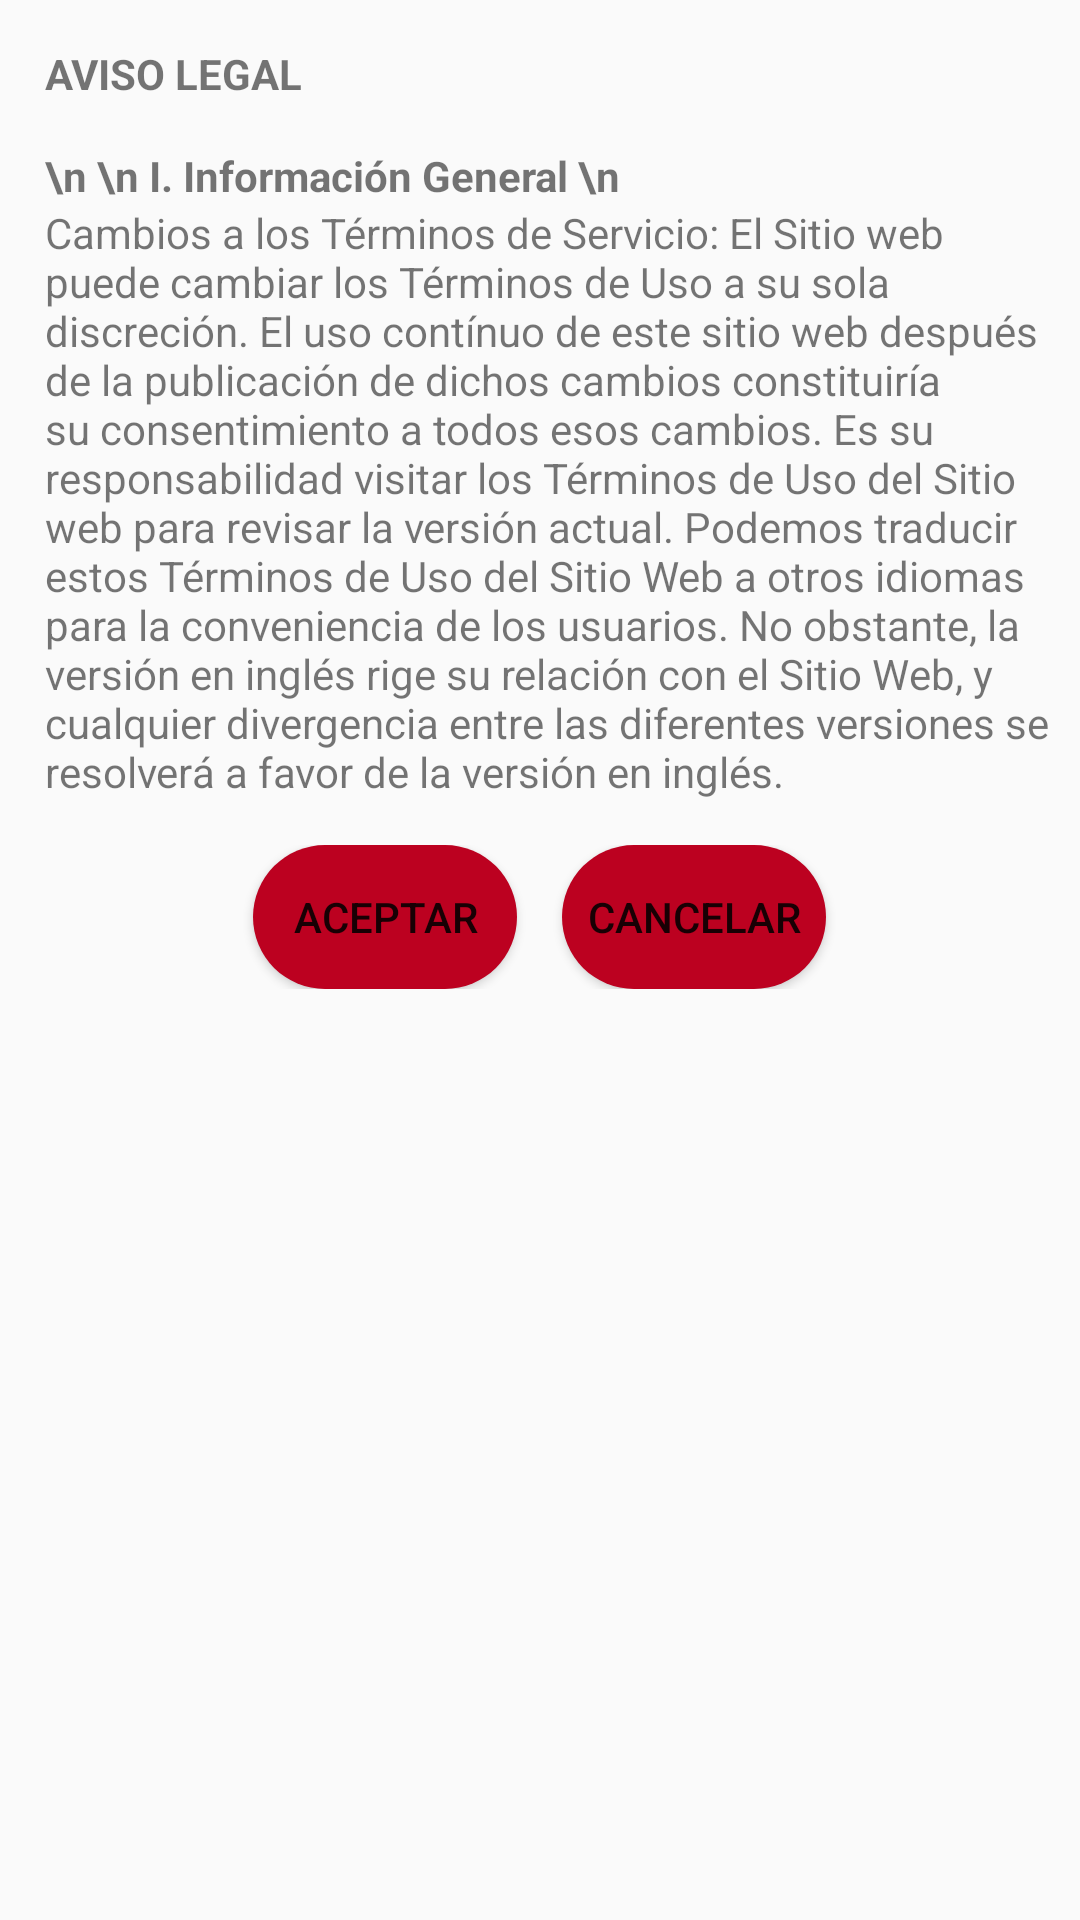

Produce the Android XML layout that renders to this screen, including the resource entries it uses.
<!-- AndroidManifest.xml: activity theme Theme.AppCompat.Light -->
<!-- res/layout/activity_informacion_legal.xml -->
<?xml version="1.0" encoding="utf-8"?>
<LinearLayout xmlns:android="http://schemas.android.com/apk/res/android"
    android:orientation="vertical"
    android:layout_width="match_parent"
    android:layout_height="match_parent">


    <TextView
        android:layout_width="wrap_content"
        android:layout_height="wrap_content"
        android:padding="15dp"
        android:text="AVISO LEGAL"
        android:textStyle="bold"/>
    <TextView
        android:layout_width="wrap_content"
        android:layout_height="wrap_content"
        android:text="\n \n I. Información General \n"
        android:textStyle="bold"
        android:paddingStart="15dp"/>

    <TextView
        android:layout_width="wrap_content"
        android:layout_height="wrap_content"
        android:text="Cambios a los Términos de Servicio: El Sitio web puede cambiar los Términos de Uso a su sola discreción. El uso contínuo de este sitio web después de la publicación de dichos cambios constituiría su consentimiento a todos esos cambios. Es su responsabilidad visitar los Términos de Uso del Sitio web para revisar la versión actual. Podemos traducir estos Términos de Uso del Sitio Web a otros idiomas para la conveniencia de los usuarios. No obstante, la versión en inglés rige su relación con el Sitio Web, y cualquier divergencia entre las diferentes versiones se resolverá a favor de la versión en inglés."
        android:paddingStart="15dp"/>

    <LinearLayout
        android:layout_marginTop="15dp"
        android:layout_width="match_parent"
        android:layout_height="wrap_content"
        android:gravity="center">
        <Button

            android:id="@+id/btnAceptar"
            android:layout_width="wrap_content"
            android:layout_height="wrap_content"
            android:background="@drawable/boton_rojo_redondo"
            android:text="Aceptar"
            android:drawableLeft="@drawable/baseline_done_24"
            android:padding="5dp"/>

        <Button
            android:id="@+id/btnCancelar"
            android:layout_width="wrap_content"
            android:layout_height="wrap_content"
            android:layout_marginLeft="15dp"
            android:background="@drawable/boton_rojo_redondo"
            android:text="Cancelar"
            android:drawableLeft="@drawable/baseline_cancel_24"
            android:padding="5dp"/>

    </LinearLayout>
</LinearLayout>
<!-- resources referenced by this layout -->
<resources>
  <!-- drawable boton_rojo_redondo (drawable) -->
  <selector xmlns:android="http://schemas.android.com/apk/res/android" >
      <item >
          <shape android:shape="rectangle"  >
              <corners android:radius="50dip" />
              <solid android:color="@color/salesiano" />
  
          </shape>
      </item>
  </selector>
  <color name="salesiano">#BC0120</color>
</resources>
